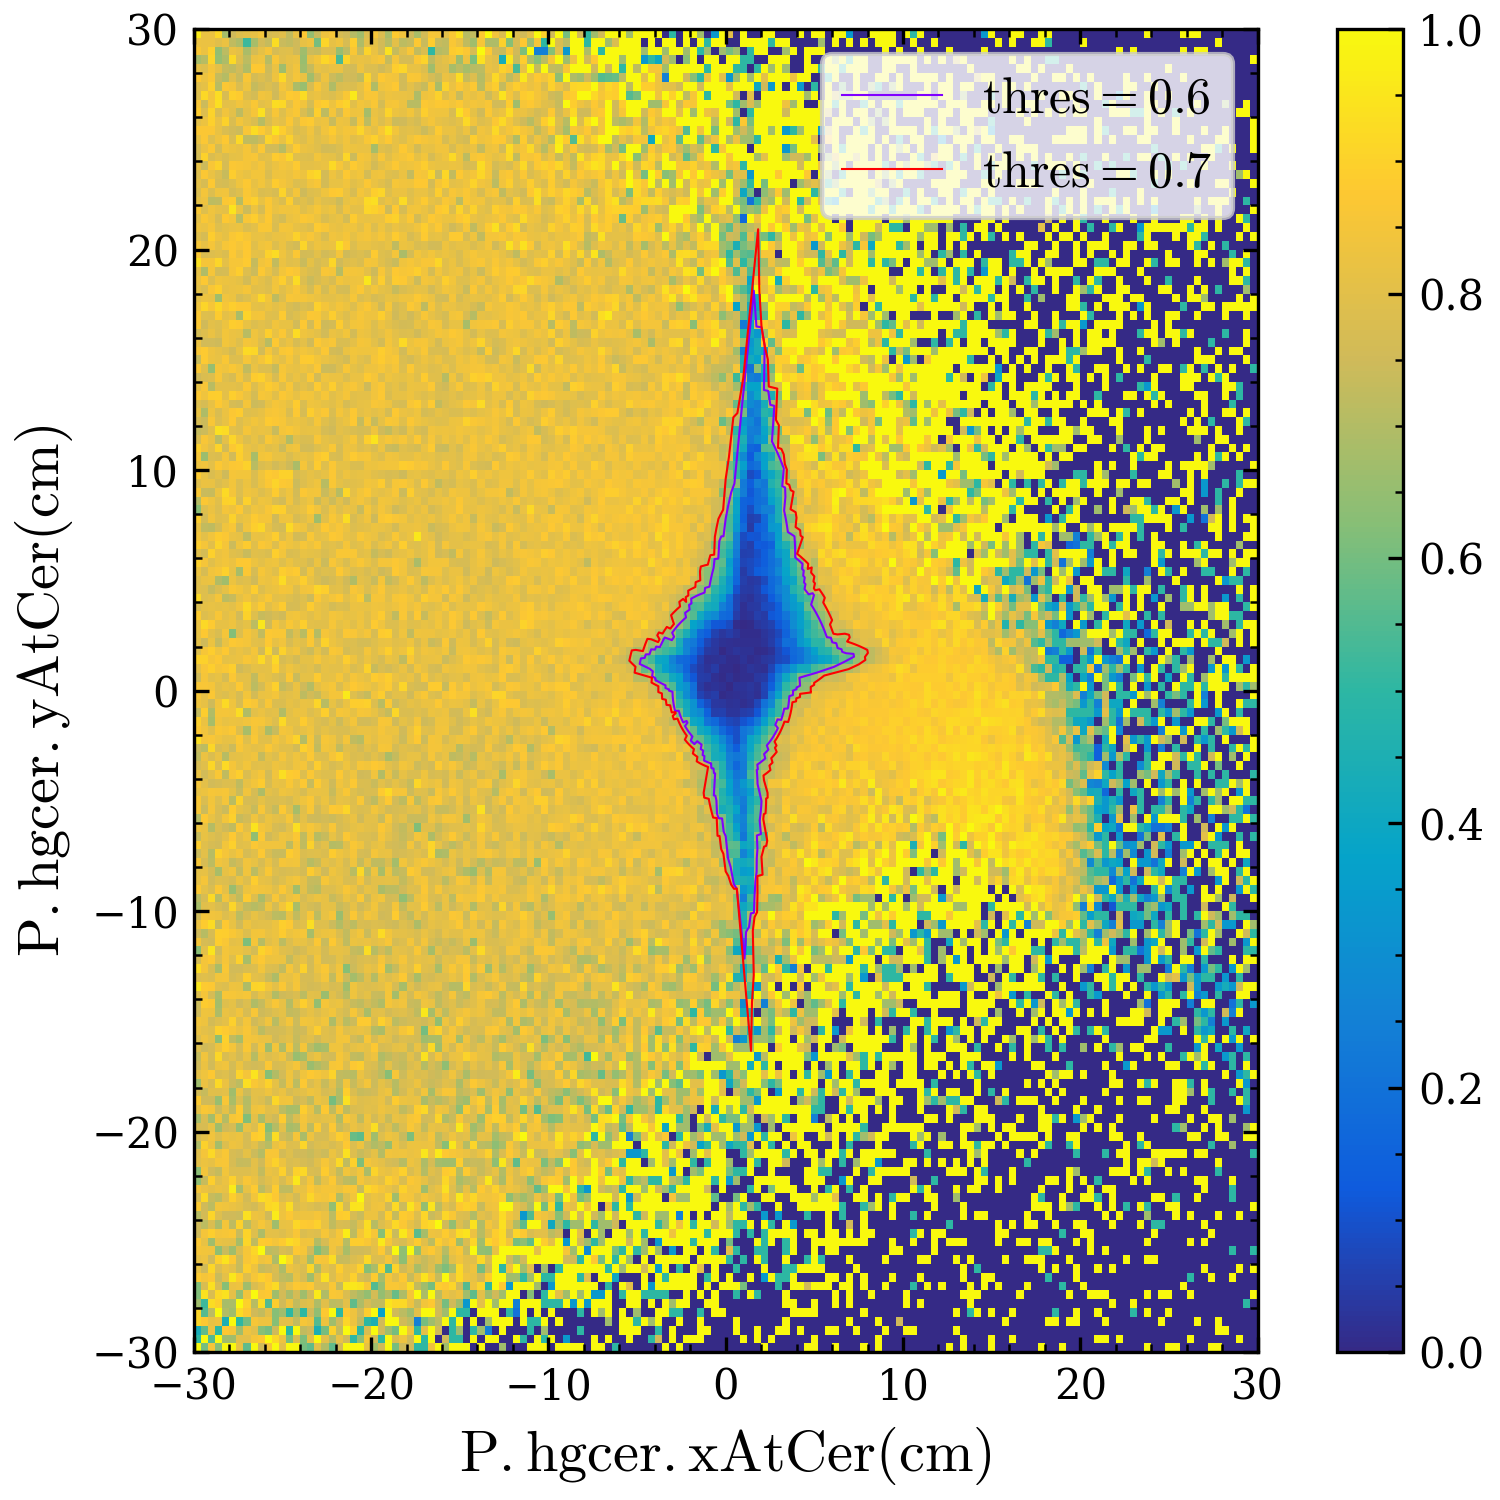

Source data for this figure (header and first rows):
x, y
3.8, 0.0
3.999, 0.06981
3.998, 0.1396
4.194, 0.2198
4.19, 0.293
4.184, 0.3661
4.177, 0.439
4.169, 0.5119
4.159, 0.5845
5.136, 0.8135
6.106, 1.077
6.675, 1.298
7.238, 1.539
7.21, 1.665
6.792, 1.693
6.568, 1.76
6.537, 1.874
6.312, 1.93
6.277, 2.04
6.24, 2.149
6.014, 2.189
5.975, 2.294
5.934, 2.397
5.707, 2.423
5.664, 2.522
5.619, 2.62
5.573, 2.718
5.524, 2.815
5.474, 2.911
5.423, 3.006
5.369, 3.1
5.314, 3.193
5.258, 3.285
5.2, 3.377
5.14, 3.467
5.079, 3.556
5.016, 3.644
4.952, 3.731
4.886, 3.817
4.818, 3.902
4.903, 4.114
4.981, 4.33
4.905, 4.416
4.681, 4.365
4.604, 4.446
4.525, 4.525
4.446, 4.604
4.501, 4.827
4.416, 4.905
4.461, 5.132
4.371, 5.209
4.405, 5.44
4.31, 5.516
4.333, 5.75
4.232, 5.825
4.13, 5.898
4.026, 5.969
3.921, 6.038
3.921, 6.276
3.914, 6.514
... 300 more rows
